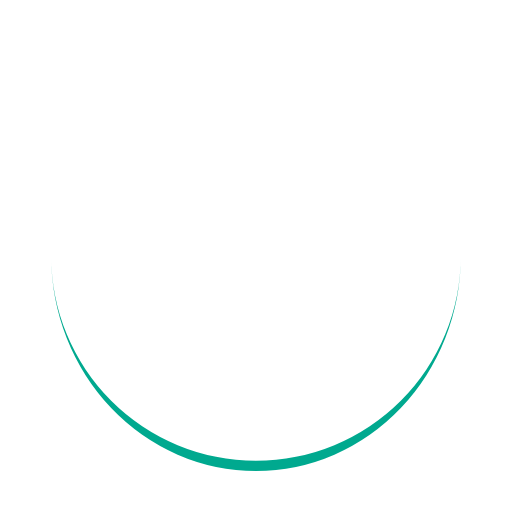
t = 0.00 s
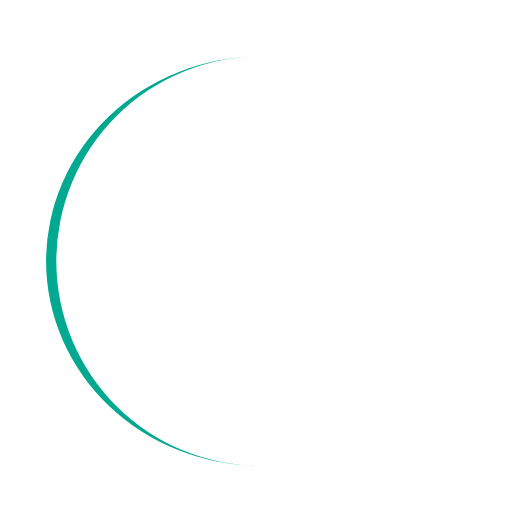
t = 0.25 s
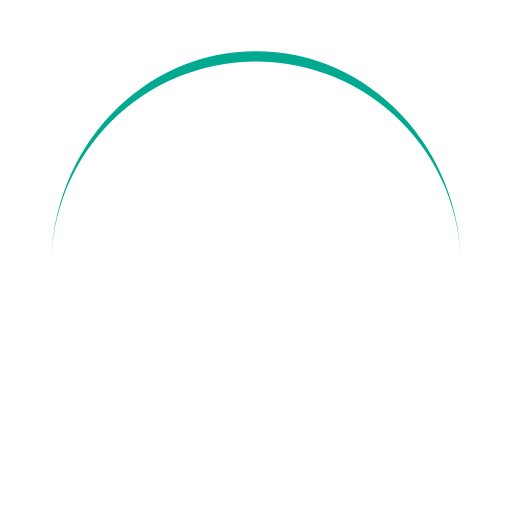
t = 0.50 s
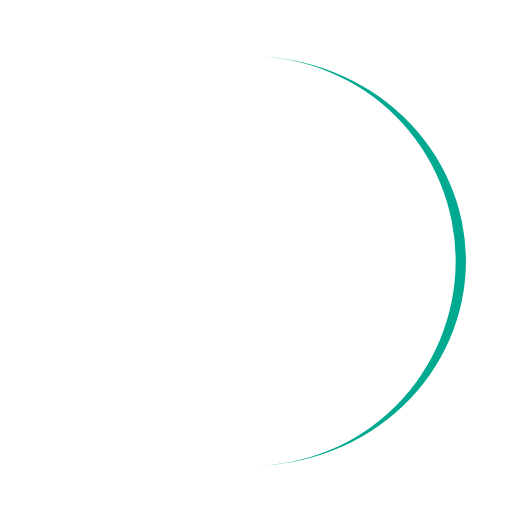
t = 0.75 s

The animated SVG that drew these frames (rendered in a browser with its animation timeline set to each time). Animation: 1 SMIL element (animateTransform=1); one cycle of 1.00 s, repeats indefinitely.

<svg xmlns="http://www.w3.org/2000/svg" viewBox="0 0 100 100" preserveAspectRatio="xMidYMid" width="200" height="200" style="shape-rendering: auto; display: block; background: rgb(255, 255, 255);" xmlns:xlink="http://www.w3.org/1999/xlink"><g><path d="M10 50A40 40 0 0 0 90 50A40 42 0 0 1 10 50" fill="#00a98f" stroke="none">
  <animateTransform attributeName="transform" type="rotate" dur="1s" repeatCount="indefinite" keyTimes="0;1" values="0 50 51;360 50 51"></animateTransform>
</path><g></g></g><!-- [ldio] generated by https://loading.io --></svg>